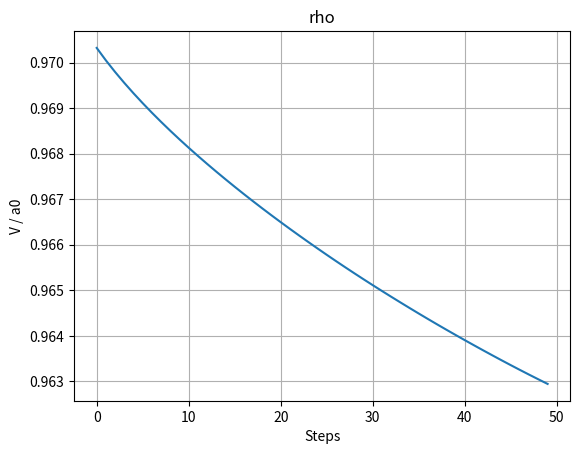
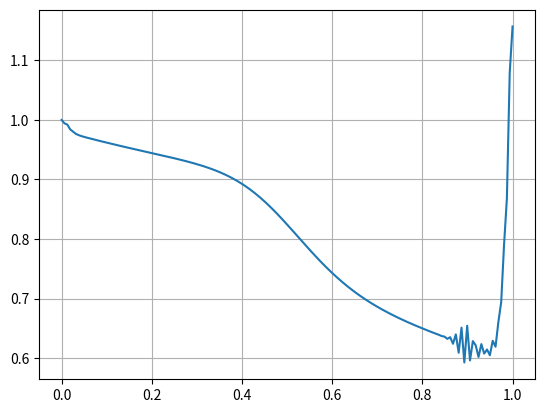

The matplotlib source for these figures, in order:
import numpy as np
from matplotlib import pyplot as plt
import csv 
from tqdm import tqdm


### Solver
# GridDef is the number of nodes in the grid
# L is the length of the nozzle
# Afunction is the A = f(x) function
# FlType is the Flow type,
# 0 for subsonic flow
# 1 for supersonic isentropic
# 2 for supersonic with sock
# Eq type are the types of equations. True for Conservative False for Non-Conservative
def CFDSolver(A, GridDef, Steps, Courant, EqType, FlType, pe, Cx): 

    
    x = np.linspace(0,1,GridDef)
    rho = np.ones((Steps,GridDef))
    rho[0] = rho[0] - 0.3146 * x 
    T = np.ones((Steps,GridDef)) 
    T[0] = pe / rho[0]
    V = np.ones((Steps,GridDef)) * 0.1
    V[0] = (V[0] + 1.09 * x) * np.sqrt(T[0])
    drho = np.ones((Steps-1,GridDef)) 
    dT = np.ones((Steps-1,GridDef)) 
    dV = np.ones((Steps-1,GridDef)) 
    Alog = np.log(A)

    dx = 1 / (GridDef - 1)
    g = 1.4
    R = 8.314

    if FlType == 0:
        Me2 = 2*(pe ** -((g - 1) / g) - 1) / (g - 1)
        As = A[-1] / ( ( 1 / Me2) * ((2 / (g + 1)) * (1 + 0.5 * (g - 1) * Me2)) ** ((g + 1) / (g - 1)))
        A = A / As

    dt = np.empty((Steps-1))

    # Computation Matrix

    B = np.eye(GridDef, k=1) - np.eye(GridDef, k=-1)
    B[0,1] = 0

    B = (1 / (2 * dx) ) * B

    Sn = np.eye(GridDef, k=1) - 2 * np.eye(GridDef, k=0) + np.eye(GridDef, k=-1)
    Sn[0,0] = 0; Sn[0,1] = 0
    Sd = np.eye(GridDef, k=1) + 2 * np.eye(GridDef, k=0) + np.eye(GridDef, k=-1)

    # Boundary Matrices for calculating edge values
    Vb = np.eye((GridDef))
    Vb[0,0] = 0; Vb[0,1] = 1; Vb[0,2] = 1; Vb[0,3] = -1
    Vb[-1,-1] = 0; Vb[-1,-2] = 1; Vb[-1,-3] = 1; Vb[-1,-4] = -1
    rhob = np.eye((GridDef))
    rhob[-1,-1] = 0; rhob[-1,-2] = 1; rhob[-1,-3] = 1; rhob[-1,-4] = -1
    Tb = np.eye((GridDef))
    Tb[-1,-1] = 0; Tb[-1,-2] = 1; Tb[-1,-3] = 1; Tb[-1,-4] = -1

    # Equation types
    if EqType == True:
        # Con Solution
        for i in tqdm(np.arange(1,Steps), desc="Solving mess…", ascii=False, ncols=100):
            # Computing Variables
            U11 = rho[i-1] * A 
            U21 = rho[i-1] * A * V[i-1]
            U31 = rho[i-1] * (T[i-1] / (g - 1) + 0.5 * g * (V[i-1] ** 2)) * A

            F11 = U21
            F21 = (U21 ** 2) / U11 + ((g - 1) / g) * (U31 - (g / 2) * ((U21 ** 2) / U11))
            F31 = g * (U21 * U31 / U11) - 0.5 * g * (g-1) * (U21 ** 3 / U11 ** 2)
            J1 = ((g - 1) / g) * (U31 - (g / 2) * U21 ** 2 / U11) * (B @ Alog)

            # Predictor
            dU11 = - B @ F11
            dU21 = - B @ F21 + J1
            dU31 = - B @ F31

            # Compute dt
            dt[i-1] = Courant * np.nanmin(dx / (V[i-1] + np.sqrt(T[i-1])))

            # Estimator
            S = Cx * np.abs(Sn @ (rho[i-1] * T[i-1])) / (Sd @ (rho[i-1] * T[i-1]))
            U12 = dU11 * dt[i-1] + U11 + S * (Sn @ U11)
            U22 = dU21 * dt[i-1] + U21 + S * (Sn @ U21)
            U32 = dU31 * dt[i-1] + U31 + S * (Sn @ U31)

            F12 = U22
            F22 = (U22 ** 2) / U12 + ((g - 1) / g) * (U32 - (g / 2) * ((U22 ** 2) / U11))
            F32 = g * (U22 * U32 / U12) - 0.5 * g * (g-1) * (U22 ** 3 / U12 ** 2)
            J2 = ((g - 1) / g) * (U32 - (g / 2) * U22 ** 2 / U12) * (B @ Alog)

            dU12 = - B @ F12
            dU22 = - B @ F22 + J2
            dU32 = - B @ F32

            # Corrector
            dU1 = (dU11 + dU12) / 2
            dU2 = (dU21 + dU22) / 2
            dU3 = (dU31 + dU32) / 2

            U12 = dU1 * dt[i-1] + U11 + S * (Sn @ U12)
            U22 = dU2 * dt[i-1] + U21 + S * (Sn @ U22) 
            U32 = dU3 * dt[i-1] + U31 + S * (Sn @ U32) 

            rho[i] = rhob @ (U12 / A)
            T[i] = Tb @ ((g - 1) * (U32 / U12 - 0.5 * g * V[i] ** 2))
            V[i] = Vb @ (U22 / U12)

            # Subsonic Correction
            if FlType != 1:
                rho[i,-1] = np.sqrt(rho[i,-1] * pe / T[i,-1])
                T[i,-1] = pe / rho[i,-1]        

            drho[i-1] = (rho[i] - rho[i-1]) / dt[i-1]
            dV[i-1] = (V[i] - V[i-1]) / dt[i-1]
            dT[i-1] = (T[i] - T[i-1]) / dt[i-1]

    elif EqType == False:
        # Non-Con Solution
        for i in tqdm(np.arange(1,Steps), desc="Solving mess…", ascii=False, ncols=100):
            # Predictor
            drho1 = -rho[i-1] * (B @ V[i-1]) - rho[i-1] * V[i-1] * (B @ Alog) - V[i-1] * (B @ rho[i-1])
            dV1 = -V[i-1] * (B @ V[i-1]) - (1 / g) * (B @ T[i-1] + (T[i-1] / rho[i-1]) * (B @ rho[i-1]))
            dT1 = -V[i-1] * (B @ T[i-1]) - (g - 1) * T[i-1] * ((B @ V[i-1]) + V[i-1] * (B @ Alog))

            # Compute dt
            dt[i-1] = Courant * np.nanmin(dx / (V[i-1] + np.sqrt(T[i-1]))) 

            # Estimator
            S = Cx * np.abs(Sn @ (rho[i-1] * T[i-1])) / (Sd @ (rho[i-1] * T[i-1]))
            rho1 = rhob @ (rho[i-1] + drho1 * dt[i-1] + S * (Sn @ rho[i-1]))
            V1 = Vb @ (V[i-1] + dV1 * dt[i-1] + S * (Sn @ V[i-1]))
            T1 = Tb @ (T[i-1] + dT1 * dt[i-1] + S * (Sn @ T[i-1])) 

            drho2 = - rho1 * (B @ V1) - rho1 * V1 * (B @ Alog) - V1 * (B @ rho1)
            dV2 = - V1 * (B @ V1) - ( 1 / g) * (B @ T1 + (T1 / rho1) * (B @ rho1))
            dT2 = - V1 * (B @ T1) - (g - 1) * T1 * ((B @ V1) + V1 * (B @ Alog))

            # Corrector
            drho[i-1] = (drho1 + drho2) / 2
            dV[i-1] = (dV1 + dV2) / 2
            dT[i-1] = (dT1 + dT2) / 2

            S = Cx * np.abs(Sn @ (rho1 * T1)) / (Sd @ (rho1 * T1))
            rho[i] = rhob @ (rho[i-1] + drho[i-1] * dt[i-1] + S * (Sn @ rho1))
            T[i] = Tb @ (T[i-1] + dT[i-1] * dt[i-1] + S * (Sn @ T1))
            V[i] = Vb @ (V[i-1] + dV[i-1] * dt[i-1] + S * (Sn @ V1))

            # Subsonic Correction
            if FlType != 1:
                rho[i,-1] = np.sqrt(rho[i,-1] * pe / T[i,-1])
                T[i,-1] = pe / rho[i,-1]



    OutputData = [rho, V, T, drho, dV, dT]
    return OutputData


# Analytical solution
def AnalSolver(A, GridDef, pe):
    pass




# Pre and Post processing
L = 3
GridDef = 160
def Afunction(duct):
    x = np.linspace(0,L,GridDef)
    if duct == 0:
        A = 1 + 2.2 * (x - 1.5) ** 2
    else:
        A1 = 1 + 2.2 * (x[x<1.5] - 1.5) ** 2
        A2 = 1 + 0.2223 * (x[x>=1.5] - 1.5) ** 2
        A = np.concatenate((A1,A2))
    return A
A = Afunction(0)
Courant = 0.4
EqType = True
FlType = 1
Steps = 50
Cx = 0
pe =0.93

OutputData = CFDSolver(A=A, GridDef=GridDef, Courant=Courant, EqType=EqType, FlType=FlType, Steps=Steps, pe=pe, Cx=Cx)


rho = OutputData[0]
#print(rho[-10:-1])
plt.figure()
plt.plot(np.arange(0,Steps), rho[::,15])
plt.grid()
plt.title('rho')
plt.xlabel('Steps')
plt.ylabel('V / a0')
plt.figure()
plt.grid()
plt.plot(np.linspace(0,1,GridDef), rho[-1])
plt.show()
